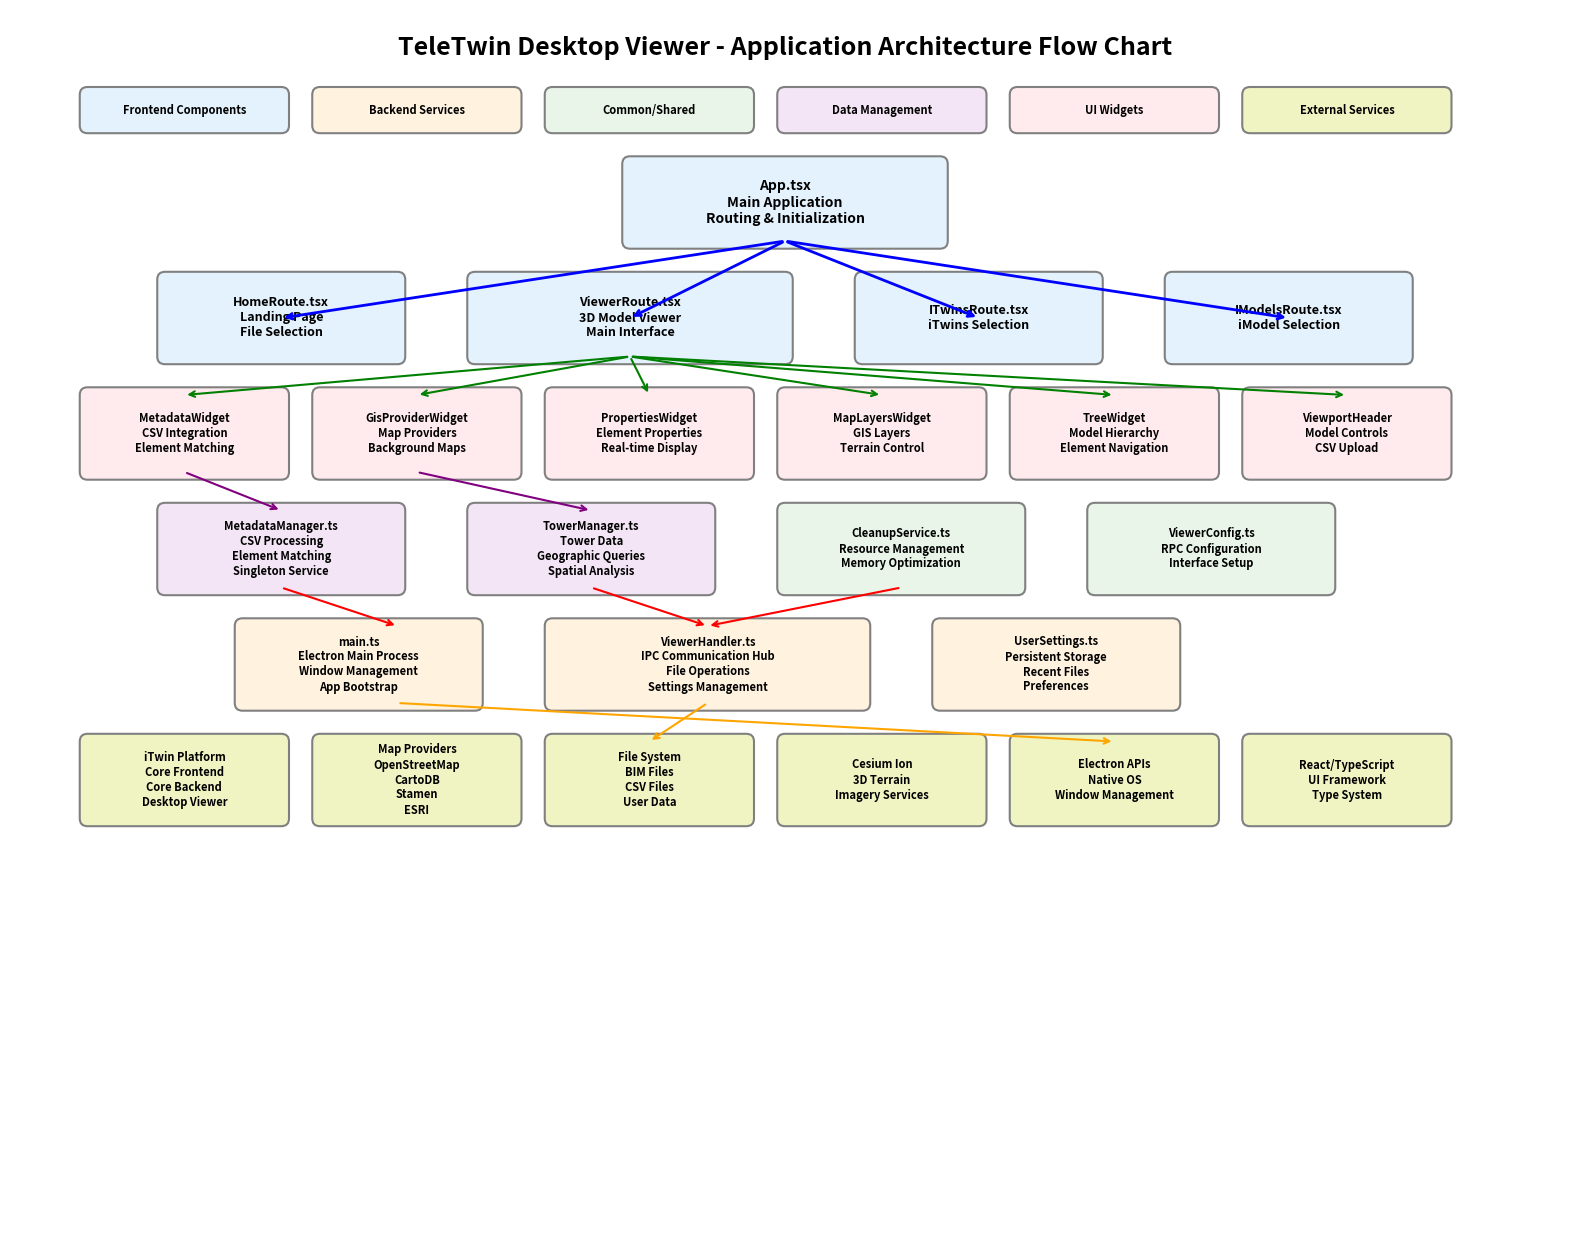

Python code for this plot: (Note: this script raises an exception after producing the figure.)
import matplotlib.pyplot as plt
import matplotlib.patches as mpatches
from matplotlib.patches import FancyBboxPatch, Rectangle, Circle
import numpy as np

# Create a large figure for the comprehensive flow chart
fig, ax = plt.subplots(1, 1, figsize=(20, 16))
ax.set_xlim(0, 20)
ax.set_ylim(0, 16)
ax.axis('off')

# Define colors for different component types
colors = {
    'frontend': '#E3F2FD',     # Light Blue - Frontend components
    'backend': '#FFF3E0',      # Light Orange - Backend components
    'common': '#E8F5E8',       # Light Green - Common/shared components
    'data': '#F3E5F5',         # Light Purple - Data management
    'ui': '#FFEBEE',           # Light Red - UI components
    'external': '#F0F4C3'      # Light Yellow - External services
}

# Helper function to create rounded rectangle
def create_rounded_rect(ax, x, y, width, height, color, text, text_size=9, text_color='black'):
    rect = FancyBboxPatch(
        (x, y), width, height,
        boxstyle="round,pad=0.1",
        facecolor=color,
        edgecolor='gray',
        linewidth=1.5
    )
    ax.add_patch(rect)
    ax.text(x + width/2, y + height/2, text, 
            ha='center', va='center', fontsize=text_size, 
            weight='bold', color=text_color, wrap=True)

# Helper function to draw arrow
def draw_arrow(ax, start_x, start_y, end_x, end_y, color='black', style='->', width=1.5):
    ax.annotate('', xy=(end_x, end_y), xytext=(start_x, start_y),
                arrowprops=dict(arrowstyle=style, color=color, lw=width))

# Title
ax.text(10, 15.5, 'TeleTwin Desktop Viewer - Application Architecture Flow Chart', 
        ha='center', va='center', fontsize=18, weight='bold')

# Legend
legend_y = 14.5
legend_elements = [
    ('Frontend Components', colors['frontend']),
    ('Backend Services', colors['backend']),
    ('Common/Shared', colors['common']),
    ('Data Management', colors['data']),
    ('UI Widgets', colors['ui']),
    ('External Services', colors['external'])
]

for i, (label, color) in enumerate(legend_elements):
    x_pos = 1 + (i * 3)
    create_rounded_rect(ax, x_pos, legend_y, 2.5, 0.4, color, label, 8)

# FRONTEND LAYER (Top)
frontend_y = 13

# Main App Component
create_rounded_rect(ax, 8, frontend_y, 4, 1, colors['frontend'], 
                   'App.tsx\nMain Application\nRouting & Initialization', 10)

# Routes Layer
routes_y = 11.5
create_rounded_rect(ax, 2, routes_y, 3, 1, colors['frontend'], 
                   'HomeRoute.tsx\nLanding Page\nFile Selection', 9)
create_rounded_rect(ax, 6, routes_y, 4, 1, colors['frontend'], 
                   'ViewerRoute.tsx\n3D Model Viewer\nMain Interface', 9)
create_rounded_rect(ax, 11, routes_y, 3, 1, colors['frontend'], 
                   'ITwinsRoute.tsx\niTwins Selection', 9)
create_rounded_rect(ax, 15, routes_y, 3, 1, colors['frontend'], 
                   'IModelsRoute.tsx\niModel Selection', 9)

# UI Widgets Layer
widgets_y = 10
create_rounded_rect(ax, 1, widgets_y, 2.5, 1, colors['ui'], 
                   'MetadataWidget\nCSV Integration\nElement Matching', 8)
create_rounded_rect(ax, 4, widgets_y, 2.5, 1, colors['ui'], 
                   'GisProviderWidget\nMap Providers\nBackground Maps', 8)
create_rounded_rect(ax, 7, widgets_y, 2.5, 1, colors['ui'], 
                   'PropertiesWidget\nElement Properties\nReal-time Display', 8)
create_rounded_rect(ax, 10, widgets_y, 2.5, 1, colors['ui'], 
                   'MapLayersWidget\nGIS Layers\nTerrain Control', 8)
create_rounded_rect(ax, 13, widgets_y, 2.5, 1, colors['ui'], 
                   'TreeWidget\nModel Hierarchy\nElement Navigation', 8)
create_rounded_rect(ax, 16, widgets_y, 2.5, 1, colors['ui'], 
                   'ViewportHeader\nModel Controls\nCSV Upload', 8)

# COMMON/SHARED LAYER (Middle)
common_y = 8.5

# Data Managers
create_rounded_rect(ax, 2, common_y, 3, 1, colors['data'], 
                   'MetadataManager.ts\nCSV Processing\nElement Matching\nSingleton Service', 8)
create_rounded_rect(ax, 6, common_y, 3, 1, colors['data'], 
                   'TowerManager.ts\nTower Data\nGeographic Queries\nSpatial Analysis', 8)
create_rounded_rect(ax, 10, common_y, 3, 1, colors['common'], 
                   'CleanupService.ts\nResource Management\nMemory Optimization', 8)
create_rounded_rect(ax, 14, common_y, 3, 1, colors['common'], 
                   'ViewerConfig.ts\nRPC Configuration\nInterface Setup', 8)

# BACKEND LAYER (Bottom)
backend_y = 7

# Main Backend Services
create_rounded_rect(ax, 3, backend_y, 3, 1, colors['backend'], 
                   'main.ts\nElectron Main Process\nWindow Management\nApp Bootstrap', 8)
create_rounded_rect(ax, 7, backend_y, 4, 1, colors['backend'], 
                   'ViewerHandler.ts\nIPC Communication Hub\nFile Operations\nSettings Management', 8)
create_rounded_rect(ax, 12, backend_y, 3, 1, colors['backend'], 
                   'UserSettings.ts\nPersistent Storage\nRecent Files\nPreferences', 8)

# EXTERNAL SERVICES LAYER
external_y = 5.5

create_rounded_rect(ax, 1, external_y, 2.5, 1, colors['external'], 
                   'iTwin Platform\nCore Frontend\nCore Backend\nDesktop Viewer', 8)
create_rounded_rect(ax, 4, external_y, 2.5, 1, colors['external'], 
                   'Map Providers\nOpenStreetMap\nCartoDB\nStamen\nESRI', 8)
create_rounded_rect(ax, 7, external_y, 2.5, 1, colors['external'], 
                   'File System\nBIM Files\nCSV Files\nUser Data', 8)
create_rounded_rect(ax, 10, external_y, 2.5, 1, colors['external'], 
                   'Cesium Ion\n3D Terrain\nImagery Services', 8)
create_rounded_rect(ax, 13, external_y, 2.5, 1, colors['external'], 
                   'Electron APIs\nNative OS\nWindow Management', 8)
create_rounded_rect(ax, 16, external_y, 2.5, 1, colors['external'], 
                   'React/TypeScript\nUI Framework\nType System', 8)

# DATA FLOW ARROWS

# App to Routes
draw_arrow(ax, 10, frontend_y, 8, routes_y + 0.5, 'blue', '->', 2)
draw_arrow(ax, 10, frontend_y, 3.5, routes_y + 0.5, 'blue', '->', 2)
draw_arrow(ax, 10, frontend_y, 12.5, routes_y + 0.5, 'blue', '->', 2)
draw_arrow(ax, 10, frontend_y, 16.5, routes_y + 0.5, 'blue', '->', 2)

# ViewerRoute to Widgets
draw_arrow(ax, 8, routes_y, 2.25, widgets_y + 1, 'green', '->', 1.5)
draw_arrow(ax, 8, routes_y, 5.25, widgets_y + 1, 'green', '->', 1.5)
draw_arrow(ax, 8, routes_y, 8.25, widgets_y + 1, 'green', '->', 1.5)
draw_arrow(ax, 8, routes_y, 11.25, widgets_y + 1, 'green', '->', 1.5)
draw_arrow(ax, 8, routes_y, 14.25, widgets_y + 1, 'green', '->', 1.5)
draw_arrow(ax, 8, routes_y, 17.25, widgets_y + 1, 'green', '->', 1.5)

# Widgets to Data Managers
draw_arrow(ax, 2.25, widgets_y, 3.5, common_y + 1, 'purple', '->', 1.5)
draw_arrow(ax, 5.25, widgets_y, 7.5, common_y + 1, 'purple', '->', 1.5)

# Data Managers to Backend
draw_arrow(ax, 3.5, common_y, 5, backend_y + 1, 'red', '->', 1.5)
draw_arrow(ax, 7.5, common_y, 9, backend_y + 1, 'red', '->', 1.5)
draw_arrow(ax, 11.5, common_y, 9, backend_y + 1, 'red', '->', 1.5)

# Backend to External
draw_arrow(ax, 9, backend_y, 8.25, external_y + 1, 'orange', '->', 1.5)
draw_arrow(ax, 5, backend_y, 14.25, external_y + 1, 'orange', '->', 1.5)

# External Services to Components
draw_arrow(ax, 2.25, external_y + 1, 2.25, widgets_y, 'gray', '-->', 1)
draw_arrow(ax, 5.25, external_y + 1, 5.25, widgets_y, 'gray', '-->', 1)
draw_arrow(ax, 8.25, external_y + 1, 8, routes_y, 'gray', '-->', 1)

# KEY DATA FLOWS - Add text labels for major flows
ax.text(1, 4.5, 'KEY DATA FLOWS:', fontsize=12, weight='bold')

flow_descriptions = [
    '1. User opens BIM file → HomeRoute → ViewerRoute → 3D Model Loading',
    '2. CSV Upload → MetadataWidget → MetadataManager → Element Matching',
    '3. GIS Provider Selection → GisProviderWidget → Map API Integration',
    '4. File Operations → Backend IPC → Electron File System Access',
    '5. Settings & Preferences → UserSettings → Persistent JSON Storage',
    '6. Tower Data → TowerManager → Geographic Analysis & Filtering',
    '7. Real-time Updates → Event Listeners → UI Widget Synchronization'
]

for i, description in enumerate(flow_descriptions):
    ax.text(1, 4 - (i * 0.4), description, fontsize=10, color='darkblue')

# Component Interaction Indicators
ax.text(19, 12, 'COMPONENT\nINTERACTIONS', fontsize=10, weight='bold', ha='center',
        bbox=dict(boxstyle="round,pad=0.3", facecolor='lightgray'))

# Add small interaction indicators
interaction_arrows = [
    (8, 12.5, 'Routing'),
    (3.5, 9.5, 'Data Flow'),
    (9, 7.5, 'IPC Communication'),
    (8.25, 6.5, 'External APIs')
]

for x, y, label in interaction_arrows:
    ax.text(x + 8, y, label, fontsize=8, ha='center',
            bbox=dict(boxstyle="round,pad=0.2", facecolor='lightyellow'))

# Performance & Architecture Notes
notes_text = '''ARCHITECTURE NOTES:
• Singleton pattern for data managers ensures consistent state
• Event-driven updates for real-time UI synchronization
• IPC communication for secure file system access
• Widget system for modular UI components
• Multi-strategy matching algorithms for metadata integration
• Professional 3D rendering with customizable environment settings'''

ax.text(1, 2.5, notes_text, fontsize=9, verticalalignment='top',
        bbox=dict(boxstyle="round,pad=0.5", facecolor='#F0F8FF', alpha=0.8))

plt.tight_layout()
plt.savefig('D:/UST/Itwin/desktop/ARCHITECTURE_FLOWCHART.png', 
            dpi=300, bbox_inches='tight', facecolor='white')
plt.show()

print("✅ Architecture flow chart created successfully!")
print("📁 Saved as: D:/UST/Itwin/desktop/ARCHITECTURE_FLOWCHART.png")